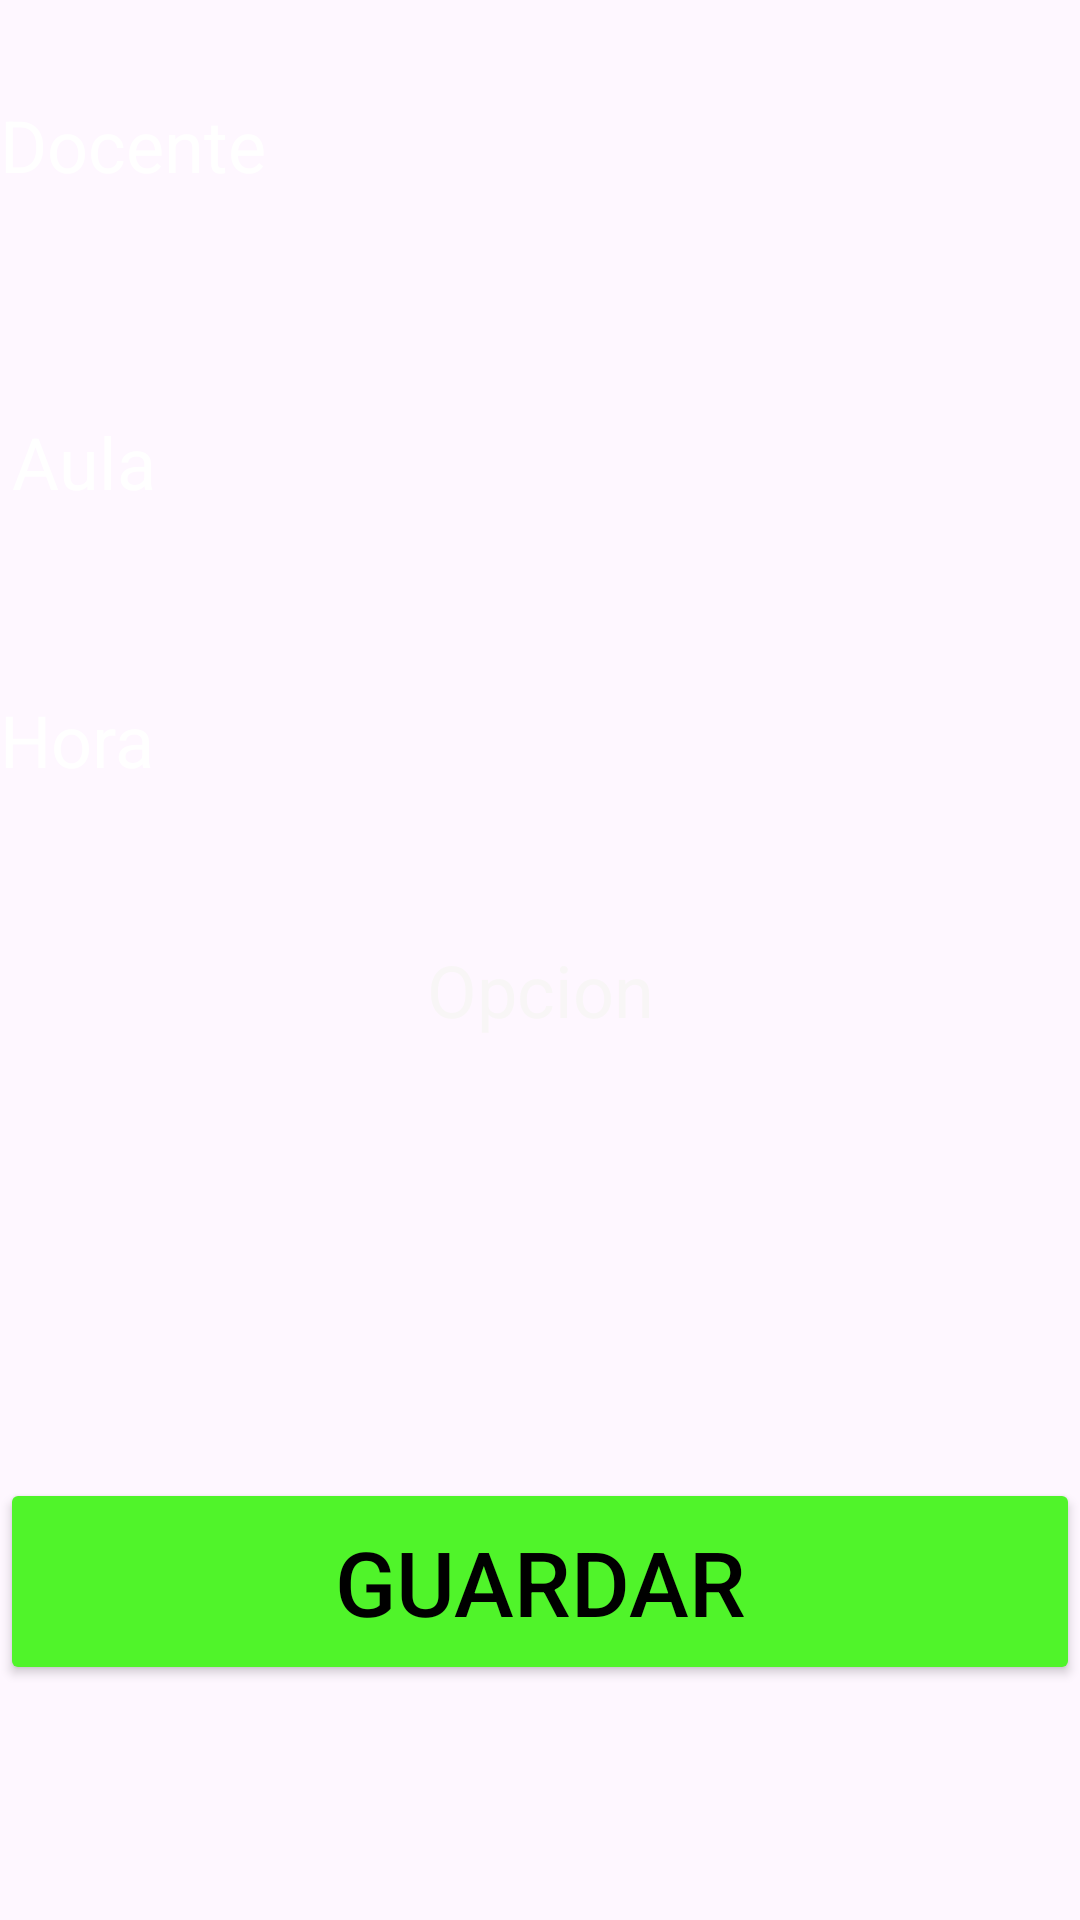

Layout XML and referenced resources for this Android screen:
<!-- AndroidManifest.xml: application theme Theme.AsistenciaDocente -->
<!-- res/layout/activity_clases.xml -->
<?xml version="1.0" encoding="utf-8"?>
<androidx.constraintlayout.widget.ConstraintLayout
    xmlns:android="http://schemas.android.com/apk/res/android"
    xmlns:app="http://schemas.android.com/apk/res-auto"
    xmlns:tools="http://schemas.android.com/tools"
    android:layout_width="match_parent"
    android:layout_height="match_parent"
    android:background="@drawable/f4"
    tools:context=".Clases">

    <Spinner
        android:id="@+id/spDocentes"
        android:layout_width="279dp"
        android:layout_height="52dp"
        android:layout_marginEnd="10dp"
        android:background="@drawable/customspiner"
        app:layout_constraintBottom_toBottomOf="@+id/textView3"
        app:layout_constraintEnd_toEndOf="parent"
        app:layout_constraintStart_toEndOf="@+id/textView3"
        app:layout_constraintTop_toTopOf="@+id/textView3" />

    <TextView
        android:id="@+id/textView3"
        android:layout_width="wrap_content"
        android:layout_height="wrap_content"
        android:text="Docente"
        android:textColor="@color/white"
        android:textSize="24sp"
        app:layout_constraintBottom_toTopOf="@+id/guideline13"
        app:layout_constraintStart_toStartOf="parent"
        app:layout_constraintTop_toTopOf="parent" />

    <androidx.constraintlayout.widget.Guideline
        android:id="@+id/guideline13"
        android:layout_width="wrap_content"
        android:layout_height="wrap_content"
        android:orientation="horizontal"
        app:layout_constraintGuide_percent="0.15" />

    <TextView
        android:id="@+id/textView4"
        android:layout_width="wrap_content"
        android:layout_height="wrap_content"
        android:layout_marginStart="4dp"
        android:layout_marginTop="32dp"
        android:text="Aula"
        android:textColor="@color/white"
        android:textSize="24sp"
        app:layout_constraintBottom_toTopOf="@+id/guideline14"
        app:layout_constraintStart_toStartOf="parent"
        app:layout_constraintTop_toTopOf="@+id/guideline13" />

    <Spinner
        android:id="@+id/spAula"
        android:layout_width="312dp"
        android:layout_height="41dp"
        android:layout_marginEnd="10dp"
        android:background="@drawable/customspiner"
        app:layout_constraintBottom_toBottomOf="@+id/textView4"
        app:layout_constraintEnd_toEndOf="parent"
        app:layout_constraintStart_toEndOf="@+id/textView4"
        app:layout_constraintTop_toTopOf="@+id/textView4" />

    <androidx.constraintlayout.widget.Guideline
        android:id="@+id/guideline14"
        android:layout_width="wrap_content"
        android:layout_height="wrap_content"
        android:orientation="horizontal"
        app:layout_constraintGuide_percent="0.28" />

    <TextView
        android:id="@+id/textView5"
        android:layout_width="wrap_content"
        android:layout_height="wrap_content"
        android:layout_marginTop="32dp"
        android:text="Hora"
        android:textColor="@color/white"
        android:textSize="24sp"
        app:layout_constraintBottom_toTopOf="@+id/guideline15"
        app:layout_constraintTop_toTopOf="@+id/guideline14"
        tools:layout_editor_absoluteX="0dp" />

    <Spinner
        android:id="@+id/spHora"
        android:layout_width="315dp"
        android:layout_height="47dp"
        android:layout_marginEnd="10dp"
        android:background="@drawable/customspiner"
        app:layout_constraintBottom_toBottomOf="@+id/textView5"
        app:layout_constraintEnd_toEndOf="parent"
        app:layout_constraintStart_toEndOf="@+id/textView5"
        app:layout_constraintTop_toTopOf="@+id/textView5" />

    <Button
        android:id="@+id/btnGuardarClases"
        android:layout_width="0dp"
        android:layout_height="69dp"
        android:layout_marginBottom="28dp"
        android:text="Guardar"
        android:textColor="@color/black"
        android:textSize="30dp"
        android:backgroundTint="#50F42A"
        app:layout_constraintBottom_toBottomOf="parent"
        app:layout_constraintEnd_toEndOf="parent"
        app:layout_constraintStart_toStartOf="parent"
        app:layout_constraintTop_toBottomOf="@+id/spOpcion" />

    <androidx.constraintlayout.widget.Guideline
        android:id="@+id/guideline15"
        android:layout_width="wrap_content"
        android:layout_height="wrap_content"
        android:orientation="horizontal"
        app:layout_constraintGuide_percent="0.44" />

    <TextView
        android:id="@+id/textView6"
        android:layout_width="wrap_content"
        android:layout_height="wrap_content"
        android:layout_marginTop="32dp"
        android:text="Opcion"
        android:textColor="#F8F6F6"
        android:textColorHighlight="@color/white"
        android:textSize="24sp"
        app:layout_constraintEnd_toEndOf="parent"
        app:layout_constraintStart_toStartOf="parent"
        app:layout_constraintTop_toTopOf="@+id/guideline15" />

    <Spinner
        android:id="@+id/spOpcion"
        android:layout_width="387dp"
        android:layout_height="44dp"
        android:layout_marginTop="52dp"
        android:background="@drawable/customspiner"
        app:layout_constraintEnd_toEndOf="parent"
        app:layout_constraintStart_toStartOf="parent"
        app:layout_constraintTop_toBottomOf="@+id/textView6" />
</androidx.constraintlayout.widget.ConstraintLayout>
<!-- resources referenced by this layout -->
<resources>
  <color name="black">#FF000000</color>
  <color name="white">#FFFFFFFF</color>
  <style name="Theme.AsistenciaDocente" parent="Base.Theme.AsistenciaDocente" />
  <style name="Base.Theme.AsistenciaDocente" parent="Theme.Material3.DayNight.NoActionBar">
          
          
      </style>
</resources>
